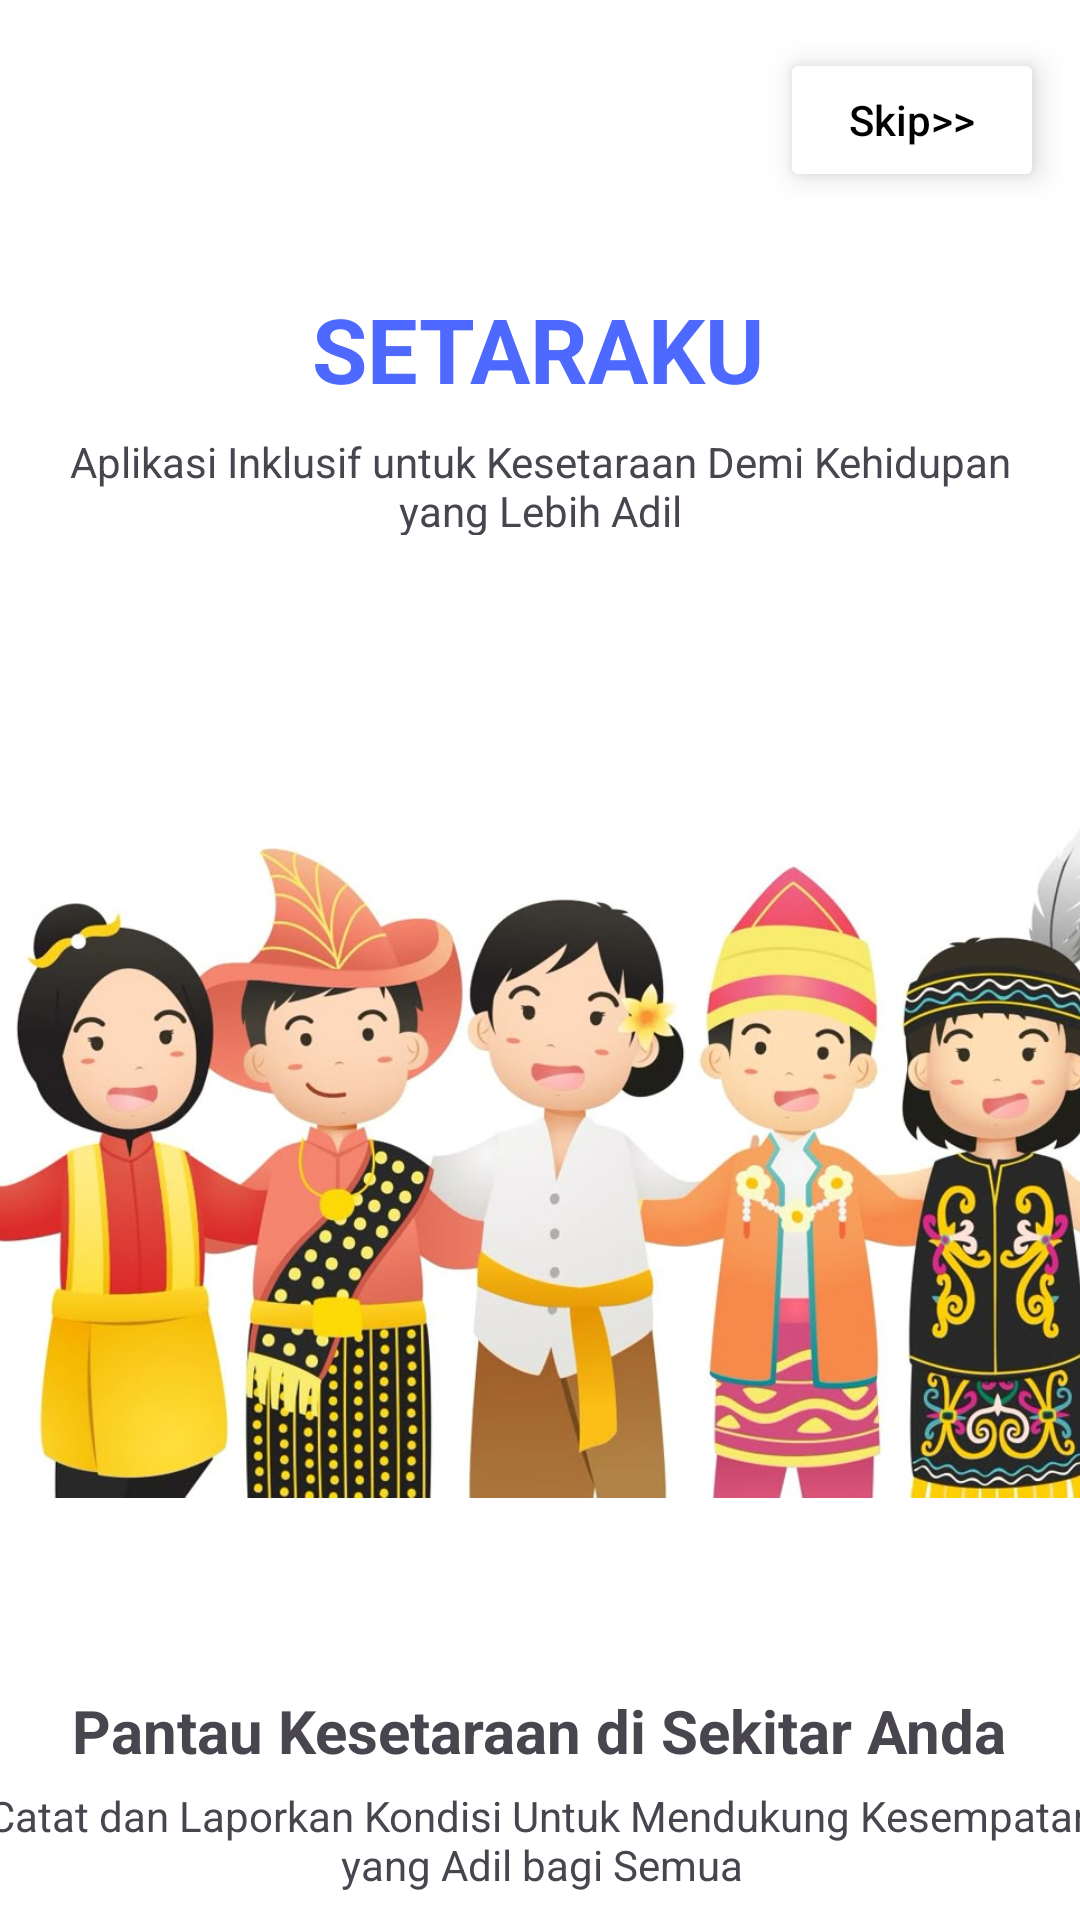

This screen was rendered from an Android layout file. Write that file and the resources it references.
<!-- AndroidManifest.xml: application theme Theme.Projek_mobile_asli -->
<!-- res/layout/activity_onboarding1.xml -->
<?xml version="1.0" encoding="utf-8"?>
<androidx.constraintlayout.widget.ConstraintLayout xmlns:android="http://schemas.android.com/apk/res/android"
    xmlns:app="http://schemas.android.com/apk/res-auto"
    xmlns:tools="http://schemas.android.com/tools"
    android:id="@+id/main"
    android:layout_width="match_parent"
    android:layout_height="match_parent"
    android:background="@color/white"
    tools:context=".Onboarding1Activity">

    <TextView
        android:id="@+id/textView2"
        android:layout_width="wrap_content"
        android:layout_height="wrap_content"
        android:layout_marginTop="96dp"
        android:text="SETARAKU"
        android:textSize="30dp"
        android:textColor="#4E69FF"
        android:textStyle="bold"
        app:layout_constraintEnd_toEndOf="parent"
        app:layout_constraintHorizontal_bias="0.498"
        app:layout_constraintStart_toStartOf="parent"
        app:layout_constraintTop_toTopOf="parent" />

    <TextView
        android:id="@+id/textView3"
        android:layout_width="334dp"
        android:layout_height="34dp"
        android:layout_marginTop="8dp"
        android:gravity="center"
        android:text="Aplikasi Inklusif untuk Kesetaraan Demi Kehidupan yang Lebih Adil"
        app:layout_constraintEnd_toEndOf="parent"
        app:layout_constraintHorizontal_bias="0.495"
        app:layout_constraintStart_toStartOf="parent"
        app:layout_constraintTop_toBottomOf="@+id/textView2" />

    <ImageView
        android:id="@+id/imageView"
        android:layout_width="448dp"
        android:layout_height="269dp"
        android:layout_marginTop="72dp"
        app:srcCompat="@drawable/gambar1"
        app:layout_constraintEnd_toEndOf="parent"
        app:layout_constraintHorizontal_bias="0.428"
        app:layout_constraintStart_toStartOf="parent"
        app:layout_constraintTop_toBottomOf="@+id/textView3" />

    <TextView
        android:id="@+id/textView4"
        android:layout_width="wrap_content"
        android:layout_height="wrap_content"
        android:layout_marginTop="44dp"
        android:text="Pantau Kesetaraan di Sekitar Anda"
        android:textSize="20dp"
        android:textStyle="bold"
        app:layout_constraintEnd_toEndOf="parent"
        app:layout_constraintHorizontal_bias="0.496"
        app:layout_constraintStart_toStartOf="parent"
        app:layout_constraintTop_toBottomOf="@+id/imageView" />

    <TextView
        android:id="@+id/textView5"
        android:layout_width="390dp"
        android:layout_height="46dp"
        android:gravity="center"
        android:text="Catat dan Laporkan Kondisi Untuk Mendukung Kesempatan yang Adil bagi Semua"
        app:layout_constraintEnd_toEndOf="parent"
        app:layout_constraintStart_toStartOf="parent"
        app:layout_constraintTop_toBottomOf="@+id/textView4" />

    <Button
        android:id="@+id/btnstart1"
        android:layout_width="262dp"
        android:layout_height="49dp"
        android:layout_marginTop="72dp"
        android:text="Let's Start"
        android:backgroundTint="#4E69FF"
        app:layout_constraintEnd_toEndOf="parent"
        app:layout_constraintHorizontal_bias="0.497"
        app:layout_constraintStart_toStartOf="parent"
        app:layout_constraintTop_toBottomOf="@+id/textView5" />

    <Button
        android:id="@+id/btnskip1"
        android:layout_width="wrap_content"
        android:layout_height="wrap_content"
        android:layout_marginTop="16dp"
        android:text="Skip>>"
        android:textAllCaps="false"
        android:backgroundTint="@color/white"
        android:textColor="@color/black"
        android:elevation="4dp"
        android:translationZ="2dp"
        android:stateListAnimator="@null"
        app:layout_constraintEnd_toEndOf="parent"
        app:layout_constraintHorizontal_bias="0.956"
        app:layout_constraintStart_toStartOf="parent"
        app:layout_constraintTop_toTopOf="parent" />
</androidx.constraintlayout.widget.ConstraintLayout>
<!-- resources referenced by this layout -->
<resources>
  <color name="black">#FF000000</color>
  <color name="white">#FFFFFFFF</color>
  <!-- drawable gambar1: jpg bitmap (drawable, 101843 bytes) -->
  <style name="Theme.Projek_mobile_asli" parent="Base.Theme.Projek_mobile_asli" />
  <style name="Base.Theme.Projek_mobile_asli" parent="Theme.Material3.DayNight.NoActionBar">
          
          
      </style>
</resources>
